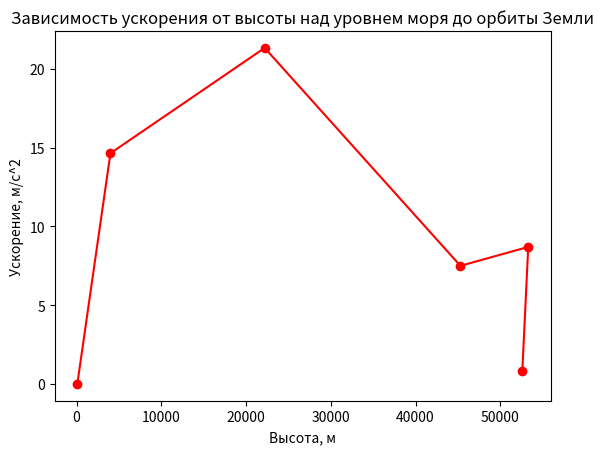

This chart was generated by the following Python code:
import numpy as np
import matplotlib.pyplot as plt


fig, ax = plt.subplots()

x = (93, 4000, 22200, 45300, 53300, 52600)
y = (0, 14.65, 21.34, 7.5, 8.7, 0.81)

plt.title('Зависимость ускорения от высоты над уровнем моря до орбиты Земли')
plt.xlabel('Высота, м')
plt.ylabel('Ускорение, м/c^2')

ax.plot(x, y, color='red', linestyle='-', marker='o')
plt.show()
